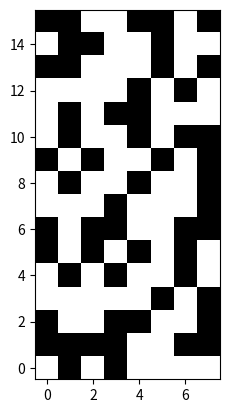

Write the Python code that produced this figure.
import numpy as np
import scipy.io as sio
import matplotlib.pyplot as plt
import time

def pitch_subsample_sig_channels(pt, pitch, data_path):
    # load in channel map
    chanMap = sio.loadmat(f'{data_path}/{pt}/{pt}_channelMap.mat')['chanMap']

    # load in significant channel data
    sigChan = np.squeeze(
        sio.loadmat(f'{data_path}/{pt}/{pt}_sigChannel.mat')['sigChannel'])

    # trim nan edges if necessary
    if chanMap.shape[1] == 24:
        chanMap = chanMap[:,1:-1]

    # to preserve pitch when sampling across different grid sizes, calculate
    # number of electrodes to sample based on the desired pitch
    if pt in ['S14', 'S22', 'S23', 'S26']:
        mmX = 11.3
        mmY = 22.5
        maxElec = 128
    elif pt in ['S33', 'S39', 'S58', 'S62']:
        mmX = 37.8
        mmY = 20.6
        maxElec = 256
    nElec = round(mmX * mmY / pitch**2)
    
    if nElec >= maxElec:
        # just sample all electrodes if we're sampling more than the max
        elecPt = np.arange(1, maxElec+1)
    else:
        # parameters for poisson disk sampling
        gridX, gridY = chanMap.shape
        domain = (gridX, gridY)
        spacing = np.floor(np.sqrt(gridX * gridY / nElec))

        # do poisson disk sampling and -1 to get 0-indexed
        elecIdx = poisson_disk_sampling(domain, spacing, nElec)
        elecIdx = np.round(elecIdx).astype(int) - 1

        # convert 2D coordinates to channel numbers
        elecPt = chanMap[elecIdx[:, 0], elecIdx[:, 1]].astype(int)

        # check if we need to sample more electrodes
        if elecPt.shape[0] < nElec and spacing == 1:
            nRemaining = nElec - elecPt.shape[0]
            # get unsampled electrodes
            remainingElecs = np.setdiff1d(np.arange(1, gridX * gridY+1), elecPt)
            # uniformly sample remaining electrodes
            extraSampPt = np.random.choice(remainingElecs, nRemaining,
                                            replace=False)
            elecPt = np.concatenate((elecPt, extraSampPt))

    # get indices of significant channels in the subsampled set
    _, sigIdx, _ = np.intersect1d(sigChan, elecPt, return_indices=True)

    # do sampling over if we don't sample at least 1 significant channel
    if len(sigIdx) == 0:
        return pitch_subsample_sig_channels(pt, nElec, data_path)

    return sigIdx

def poisson_disk_sampling(domain, spacing, nPoints, threshold=60,
                          showIter=False, maxIter=1000):
    """
    Poisson Disk Sampling algorithm. Adapted from MATLAB code by Mohak Patel
    (Brown University, 2016). Follows the algorithm in Bridson 2007
    (https://www.cs.ubc.ca/~rbridson/docs/bridson-siggraph07-poissondisk.pdf).
    """
    ##### Initialize the grid #####
    ndim = len(domain)
    cellSize = spacing / np.sqrt(ndim)

    # Construct grid
    sGrid = [np.arange(1, s + 1, cellSize) for s in domain]
    sGrid = np.meshgrid(*sGrid, indexing='ij')
    sizeGrid = sGrid[0].shape

    # Flatten grid points into array of coordinates
    sGrid = np.column_stack([g.ravel() for g in sGrid])

    emptyGrid = np.ones(sGrid.shape[0], dtype=bool)
    nEmptyGrid = np.sum(emptyGrid)
    scoreGrid = np.zeros_like(emptyGrid, dtype=int)

    ##### Dart-throwing #####
    ptsCreated = 0
    pts = []
    iter = 0

    start = time.time()
    while ptsCreated < nPoints and nEmptyGrid > 0:
        if iter > maxIter:
            print(f'Reached max iterations with {ptsCreated} points. Trying sampling again.')
            return poisson_disk_sampling(domain, spacing, nPoints, threshold)

        availGrid = np.where(emptyGrid)[0]
        dataPts = np.minimum(nEmptyGrid, nPoints)
        # sample nPoints from available grid points
        sampPts = np.random.choice(availGrid, dataPts, replace=False)
        # dart throws
        tempPts = sGrid[sampPts] + cellSize * np.random.rand(dataPts, ndim)

        ### Find good dart throws ###
        if len(pts) > 0:
            allPts = np.vstack((pts, tempPts))
        else:
            allPts = tempPts

        # get distance to nearest neighbor
        neighDist = min_neighbor_distance(allPts, tempPts)

        # check which points are valid
        inDomain = np.all(tempPts < domain, axis=1)  # within domain
        goodSpacing = neighDist > spacing  # far enough from other points
        validPts = inDomain & goodSpacing

        scorePts = tempPts[~validPts, :]  # keep scores from bad throws
        tempPts = tempPts[validPts, :]  # save good throws

        ### update tracking grids ###

        # update empty grid
        emptyPts = np.floor((tempPts + cellSize - 1) / cellSize).astype(int)
        # convert to linear index
        emptyPtIdx = np.ravel_multi_index(emptyPts.T-1, sizeGrid)
        # emptyPtIdx = np.ravel_multi_index((emptyPts[:,0], emptyPts[:,1]), sizeGrid)
        emptyGrid[emptyPtIdx] = False

        # update score grid
        scorePts = np.floor((scorePts + cellSize - 1) / cellSize).astype(int)
        scorePtIdx = np.ravel_multi_index(scorePts.T-1, sizeGrid)
        # scorePtIdx = np.ravel_multi_index((scorePts[:,0], scorePts[:,1]), sizeGrid)
        scoreGrid[scorePtIdx] += 1

        # update empty grid if score grid has exceeded threshold
        emptyGrid = emptyGrid & (scoreGrid < threshold)

        # update quantities for next iteration
        nEmptyGrid = np.sum(emptyGrid)
        pts.extend(tempPts)
        ptsCreated += tempPts.shape[0]
        iter += 1

        if showIter:
            elapsed = time.time() - start
            print(f"Iteration: {iter}    Points Created: {ptsCreated}   "
                  f"EmptyGrid: {nEmptyGrid}    Total Time: {elapsed:.3f}")

    # trim points to nPoints if more are created in last iteration
    pts = np.vstack(pts)
    if ptsCreated > nPoints:
        ptIdxs = np.random.choice(pts.shape[0], nPoints, replace=False)
        pts = pts[ptIdxs]
    return pts
                                          

def min_neighbor_distance(pts, newPts):
    # find distances to nearest neighbors
    _, D = knn_search(pts, newPts, 2)
    # since pts and newPts will include the same points, nearest neighbor
    # distance will be the second index, since the first will be the point
    # itself
    return D[:, 1]


def knn_search(pts, newPts, k):
    m = newPts.shape[0]
    D = np.zeros((m, k))
    I = np.zeros((m, k), dtype=int)
    for i in range(m):
        dist = np.sqrt(np.sum((pts - newPts[i])**2, axis=1))
        I[i] = np.argsort(dist)[:k]
        D[i] = np.sort(dist)[:k]
    return I, D


if __name__ == '__main__':
    # testing the grid sampling
    gridX = 8
    gridY = 16

    for nElec in [10, 20, 30, 40, 50, 60, 70, 80, 90, 100, 100]:
    # for pitch in [10, 5, 3, 2, 1.5]:

        # sig, all, extra = subsample_sig_channels('S14', pitch, '../data')
        # grid = np.zeros((gridX, gridY))
        # grid[all[:, 0], all[:, 1]] = 1
        # if extra.shape[0] > 0:
        #     grid[extra[:, 0], extra[:, 1]] = 2
    
        # plt.imshow(grid.T, cmap='gray', origin='lower')
        # plt.show()
    
        print('### Sampling for nElec =', nElec, '###')
        # nElec = 
        domain = (gridX, gridY)
        spacing = np.floor(np.sqrt(gridX * gridY / nElec))
        # print(spacing)

        n_grids = 3
        saved_grids = np.zeros((n_grids, gridX, gridY))
        for i in range(n_grids):
            points = poisson_disk_sampling(domain, spacing, nElec)
            points = np.round(points).astype(int) - 1
            print(f'Sampled {points.shape[0]} points')

            grid = np.zeros((gridX, gridY))
            grid[points[:, 0], points[:, 1]] = 1

            # plt.figure(figsize=(8, 8))
            plt.imshow(grid.T, cmap='gray', origin='lower')
            plt.show()
            saved_grids[i] = grid

        # check that the grids are different
        n_unique_grids = np.unique(saved_grids, axis=0).shape[0]
        print(n_unique_grids, n_unique_grids == n_grids)
